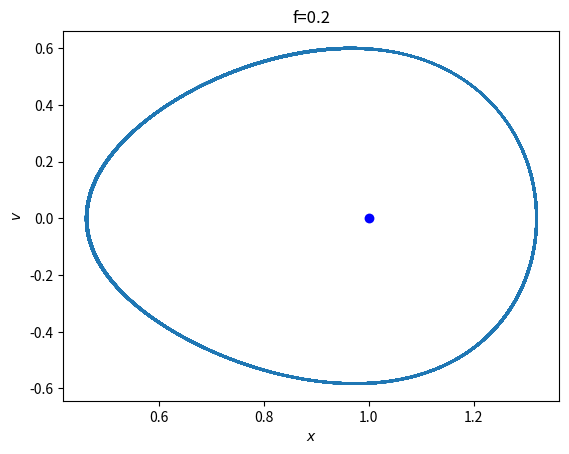

Reproduce this figure in Python.
import numpy as np
from scipy.integrate import solve_ivp
import matplotlib.pyplot as plt

def duffing(t, xv):
    x,v = xv
    a,b,c,w,f = 1, 1, 0.2, 0.213*2*np.pi,0.2
    return [v,b*x-a*x*x*x-c*v+f*np.cos(w*t)]

a, b = 0, 600
t = np.linspace(a, b, 60000)

sol1 = solve_ivp(duffing, [a, b], [1,0], t_eval=t)
#sol2 = solve_ivp(lorenz, [a, b], [1,1], t_eval=t)

xsol,vsol=sol1.y
plt.plot(xsol[t>200], vsol[t>200])
plt.scatter(1, 0, s=50, c="b", lw=0,marker="o", label="punkty")
plt.title("f=0.2")
plt.xlabel("$x$")
plt.ylabel("$v$")
plt.savefig("duffing x(v) 2 f=0.2.png")
plt.close()
